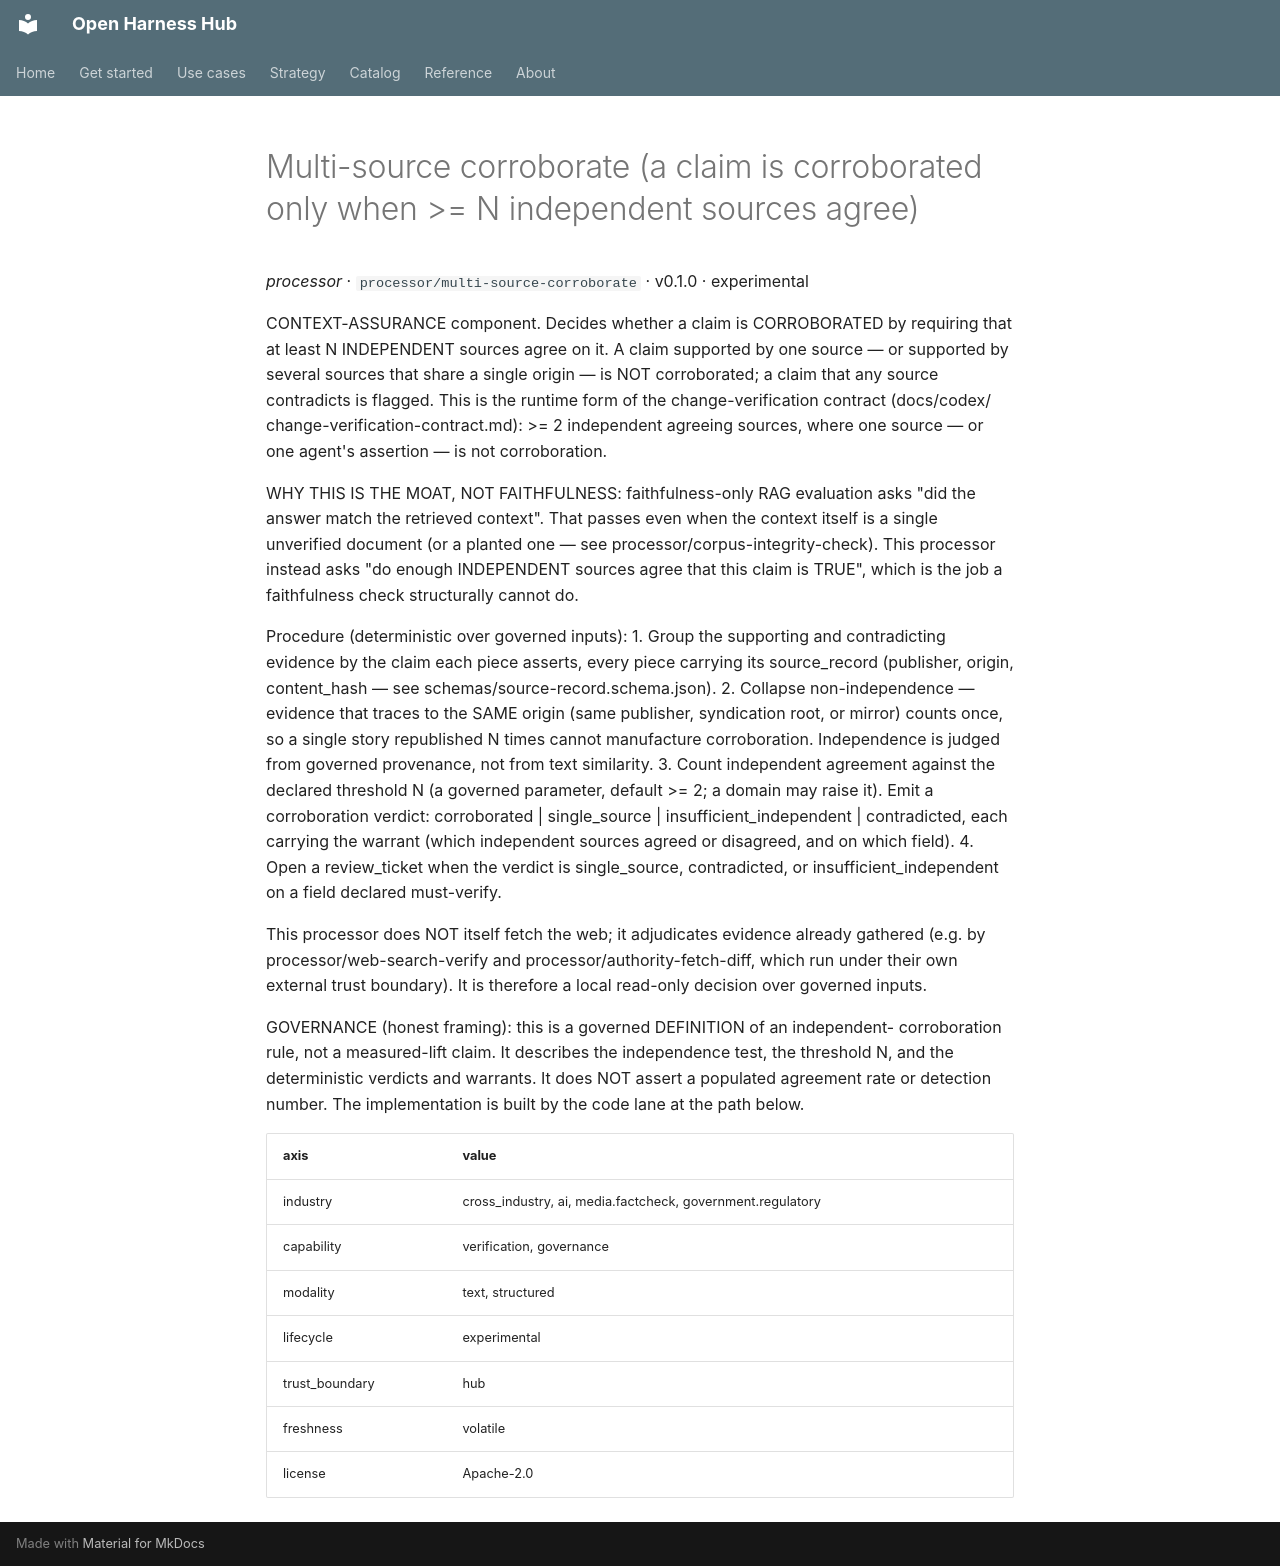

repository: Amarel-Taylor-Scott/open-harness-hub · page: catalog/processor_multi-source-corroborate/index.html · generator: mkdocs

# Multi-source corroborate (a claim is corroborated only when >= N independent sources agree)

*processor* · `processor/multi-source-corroborate` · v0.1.0 · experimental

CONTEXT-ASSURANCE component. Decides whether a claim is CORROBORATED by
requiring that at least N INDEPENDENT sources agree on it. A claim supported by
one source — or supported by several sources that share a single origin — is
NOT corroborated; a claim that any source contradicts is flagged. This is the
runtime form of the change-verification contract (docs/codex/
change-verification-contract.md): >= 2 independent agreeing sources, where one
source — or one agent's assertion — is not corroboration.

WHY THIS IS THE MOAT, NOT FAITHFULNESS: faithfulness-only RAG evaluation asks
"did the answer match the retrieved context". That passes even when the context
itself is a single unverified document (or a planted one — see
processor/corpus-integrity-check). This processor instead asks "do enough
INDEPENDENT sources agree that this claim is TRUE", which is the job a
faithfulness check structurally cannot do.

Procedure (deterministic over governed inputs):
  1. Group the supporting and contradicting evidence by the claim each piece
     asserts, every piece carrying its source_record (publisher, origin,
     content_hash — see schemas/source-record.schema.json).
  2. Collapse non-independence — evidence that traces to the SAME origin
     (same publisher, syndication root, or mirror) counts once, so a single
     story republished N times cannot manufacture corroboration. Independence
     is judged from governed provenance, not from text similarity.
  3. Count independent agreement against the declared threshold N (a governed
     parameter, default >= 2; a domain may raise it). Emit a corroboration
     verdict: corroborated | single_source | insufficient_independent |
     contradicted, each carrying the warrant (which independent sources agreed
     or disagreed, and on which field).
  4. Open a review_ticket when the verdict is single_source, contradicted, or
     insufficient_independent on a field declared must-verify.

This processor does NOT itself fetch the web; it adjudicates evidence already
gathered (e.g. by processor/web-search-verify and processor/authority-fetch-diff,
which run under their own external trust boundary). It is therefore a local
read-only decision over governed inputs.

GOVERNANCE (honest framing): this is a governed DEFINITION of an independent-
corroboration rule, not a measured-lift claim. It describes the independence
test, the threshold N, and the deterministic verdicts and warrants. It does NOT
assert a populated agreement rate or detection number. The implementation is
built by the code lane at the path below.

| axis | value |
|---|---|
| industry | cross_industry, ai, media.factcheck, government.regulatory |
| capability | verification, governance |
| modality | text, structured |
| lifecycle | experimental |
| trust_boundary | hub |
| freshness | volatile |
| license | Apache-2.0 |
